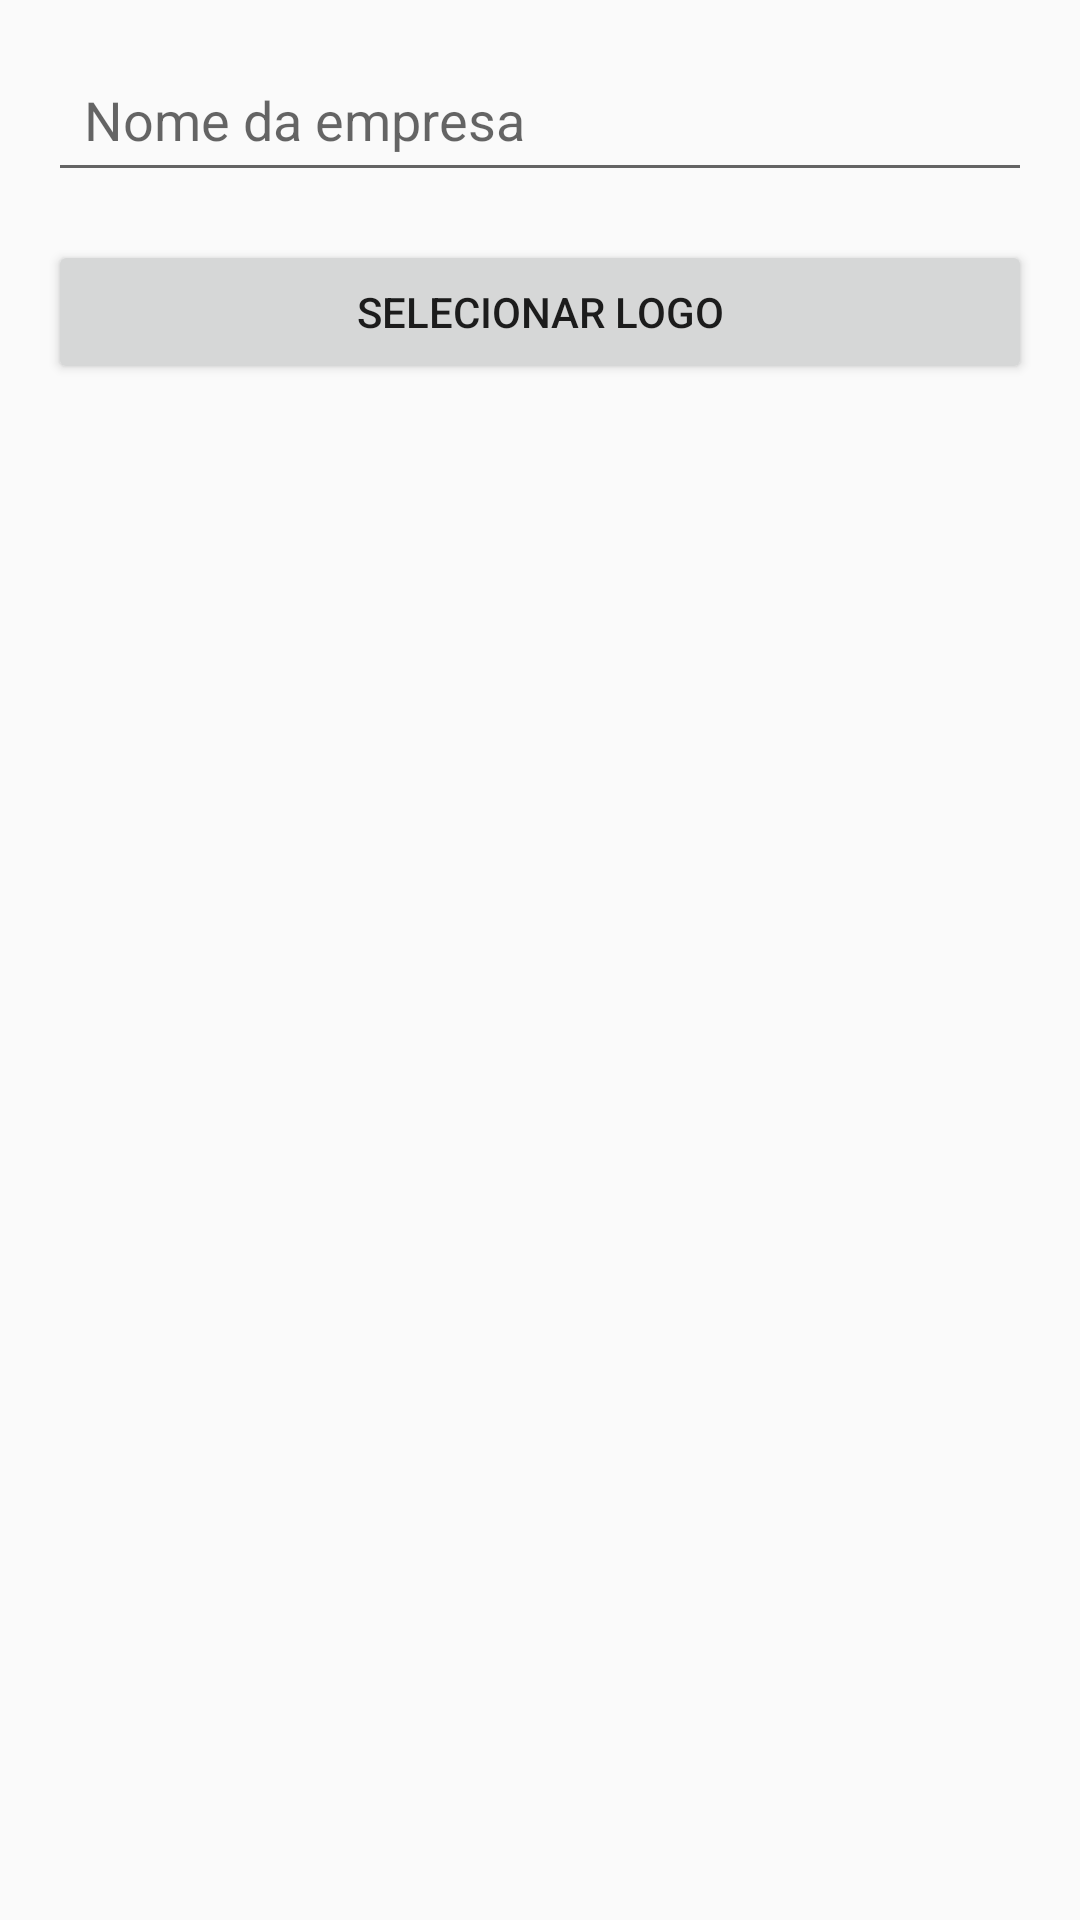

Layout XML and referenced resources for this Android screen:
<!-- AndroidManifest.xml: application theme Theme.GanhosEntregas -->
<!-- res/layout/dialog_add_service.xml -->
<?xml version="1.0" encoding="utf-8"?>
<LinearLayout xmlns:android="http://schemas.android.com/apk/res/android"
    android:layout_width="match_parent"
    android:layout_height="wrap_content"
    android:orientation="vertical"
    android:padding="16dp">

    <EditText
        android:id="@+id/serviceName"
        android:layout_width="match_parent"
        android:layout_height="48dp"
        android:hint="Nome da empresa"
        android:padding="12dp" />

    <Button
        android:id="@+id/selectImageBtn"
        android:layout_width="match_parent"
        android:layout_height="48dp"
        android:layout_marginTop="16dp"
        android:text="Selecionar Logo" />

    <ImageView
        android:id="@+id/logoPreview"
        android:layout_width="200dp"
        android:layout_height="200dp"
        android:layout_gravity="center"
        android:layout_marginTop="16dp"
        android:scaleType="centerCrop" />
</LinearLayout>
<!-- resources referenced by this layout -->
<resources>
  <style name="Theme.GanhosEntregas" parent="Theme.AppCompat.Light.NoActionBar" />
</resources>
